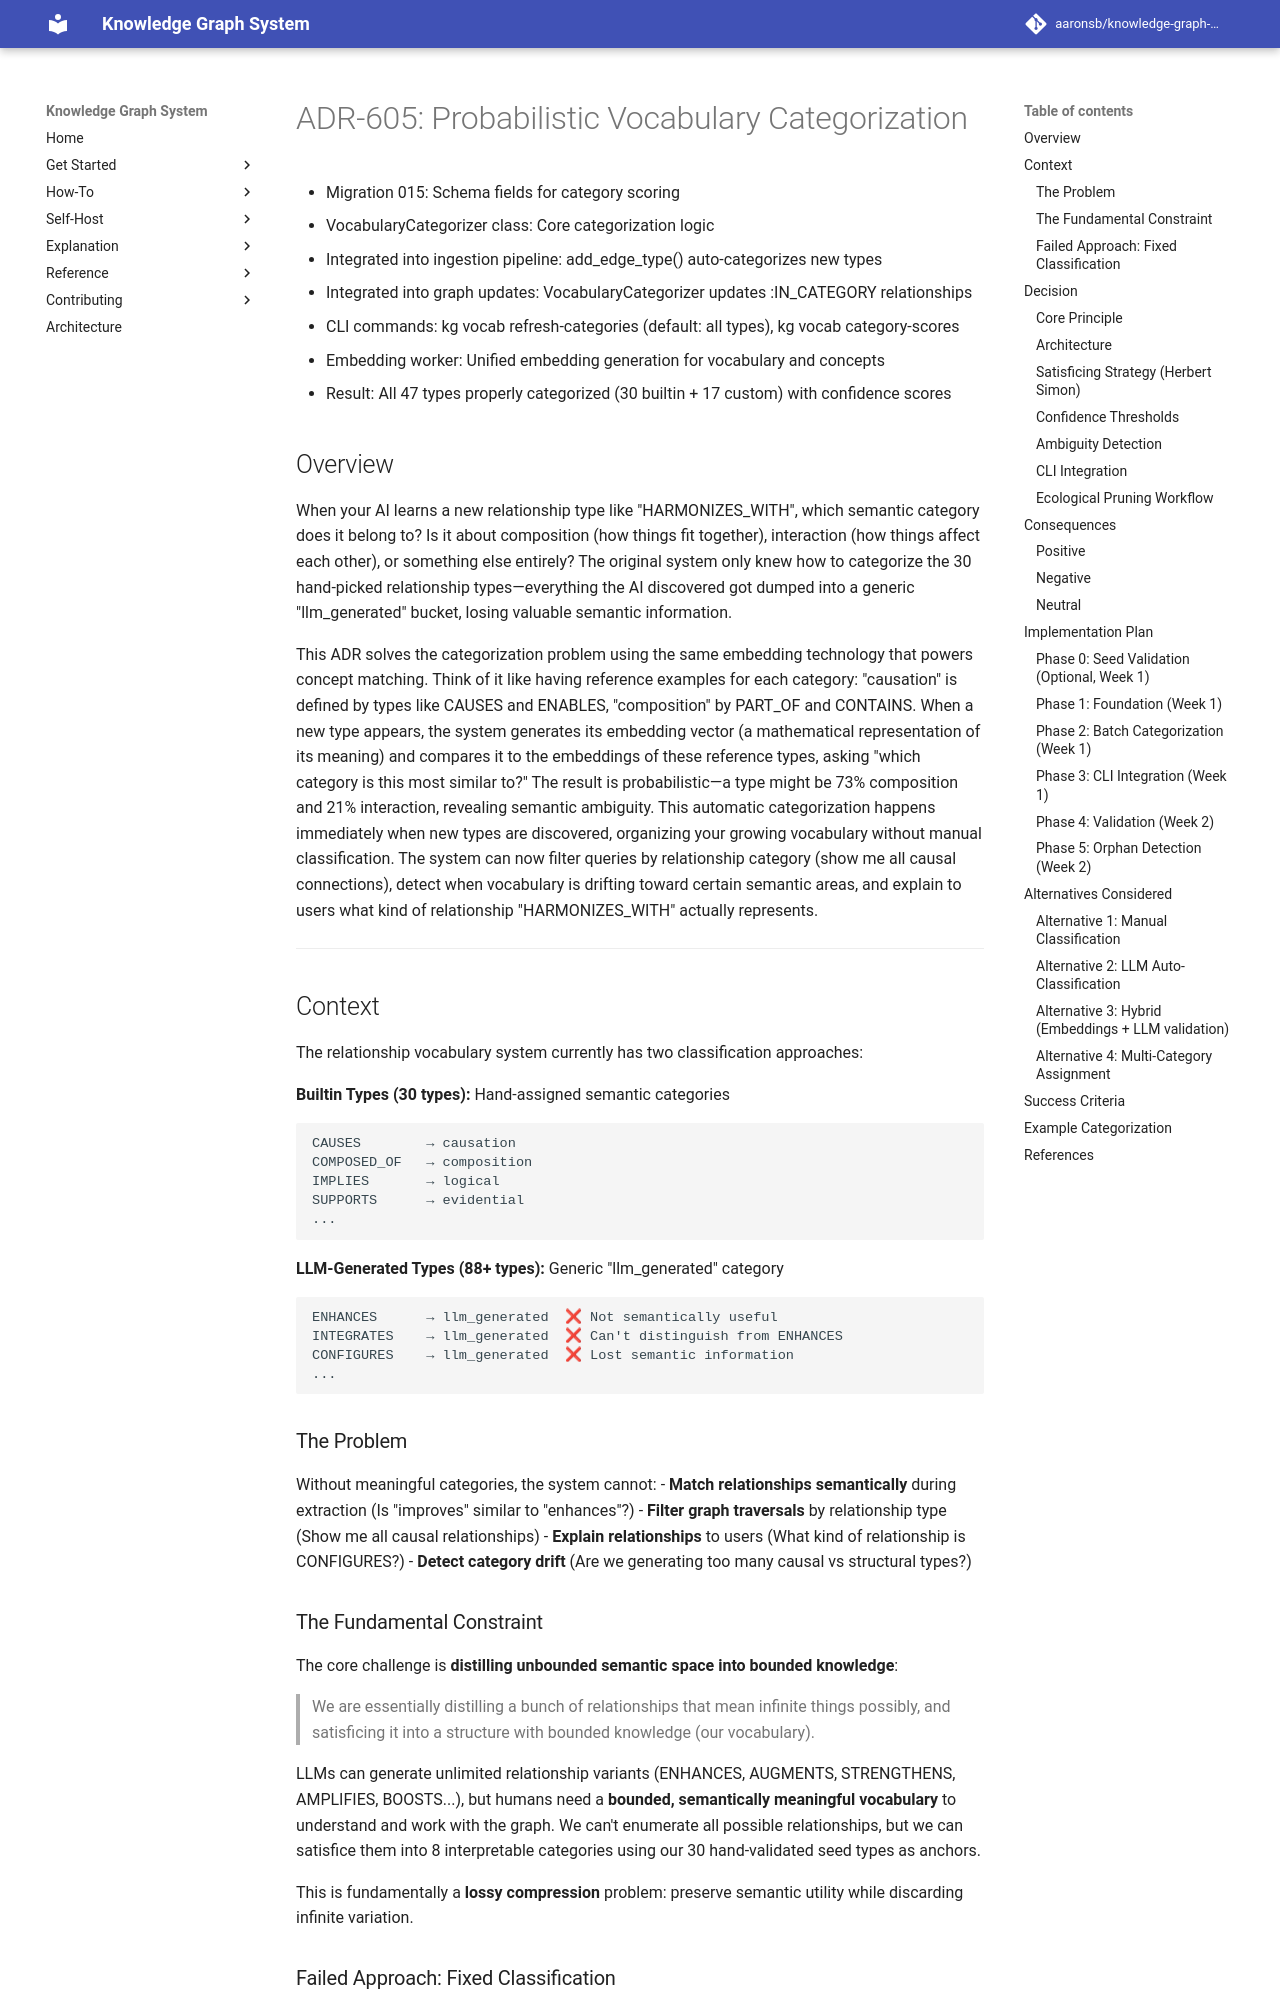

repository: aaronsb/knowledge-graph-system · page: architecture/vocabulary-relationships/ADR-605-probabilistic-vocabulary-categorization/index.html · generator: mkdocs

---
status: Accepted
date: 2025-10-26
deciders:
  - System Architects
related:
  - ADR-808
  - ADR-601
  - ADR-600
  - ADR-606
---

# ADR-605: Probabilistic Vocabulary Categorization

- Migration 015: Schema fields for category scoring
- VocabularyCategorizer class: Core categorization logic
- Integrated into ingestion pipeline: add_edge_type() auto-categorizes new types
- Integrated into graph updates: VocabularyCategorizer updates :IN_CATEGORY relationships
- CLI commands: kg vocab refresh-categories (default: all types), kg vocab category-scores
- Embedding worker: Unified embedding generation for vocabulary and concepts
- Result: All 47 types properly categorized (30 builtin + 17 custom) with confidence scores

## Overview

When your AI learns a new relationship type like "HARMONIZES_WITH", which semantic category does it belong to? Is it about composition (how things fit together), interaction (how things affect each other), or something else entirely? The original system only knew how to categorize the 30 hand-picked relationship types—everything the AI discovered got dumped into a generic "llm_generated" bucket, losing valuable semantic information.

This ADR solves the categorization problem using the same embedding technology that powers concept matching. Think of it like having reference examples for each category: "causation" is defined by types like CAUSES and ENABLES, "composition" by PART_OF and CONTAINS. When a new type appears, the system generates its embedding vector (a mathematical representation of its meaning) and compares it to the embeddings of these reference types, asking "which category is this most similar to?" The result is probabilistic—a type might be 73% composition and 21% interaction, revealing semantic ambiguity. This automatic categorization happens immediately when new types are discovered, organizing your growing vocabulary without manual classification. The system can now filter queries by relationship category (show me all causal connections), detect when vocabulary is drifting toward certain semantic areas, and explain to users what kind of relationship "HARMONIZES_WITH" actually represents.

---

## Context

The relationship vocabulary system currently has two classification approaches:

**Builtin Types (30 types):** Hand-assigned semantic categories
```
CAUSES        → causation
COMPOSED_OF   → composition
IMPLIES       → logical
SUPPORTS      → evidential
...
```

**LLM-Generated Types (88+ types):** Generic "llm_generated" category
```
ENHANCES      → llm_generated  ❌ Not semantically useful
INTEGRATES    → llm_generated  ❌ Can't distinguish from ENHANCES
CONFIGURES    → llm_generated  ❌ Lost semantic information
...
```

### The Problem

Without meaningful categories, the system cannot:
- **Match relationships semantically** during extraction (Is "improves" similar to "enhances"?)
- **Filter graph traversals** by relationship type (Show me all causal relationships)
- **Explain relationships** to users (What kind of relationship is CONFIGURES?)
- **Detect category drift** (Are we generating too many causal vs structural types?)
